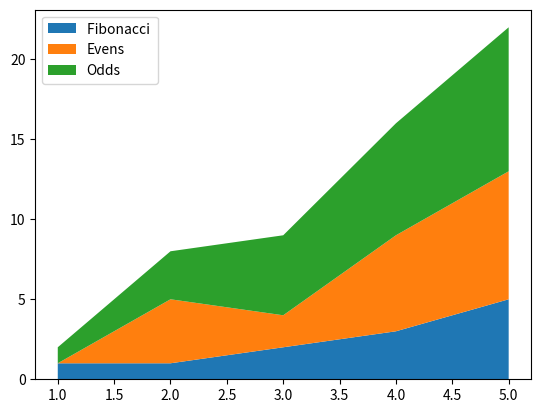
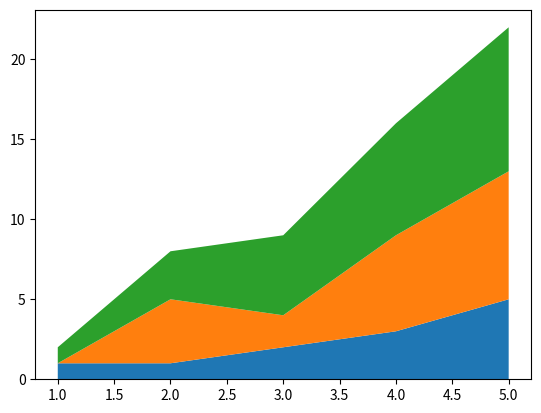
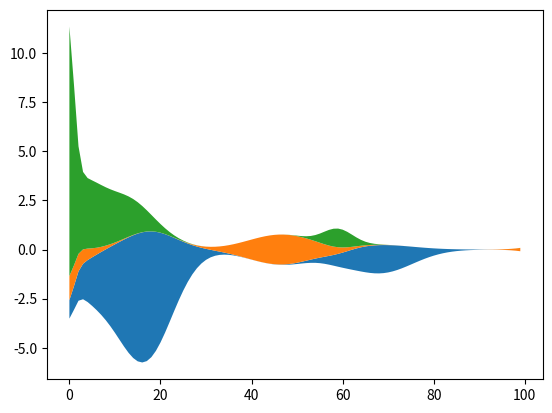

Here is the Python script that generated these plots, in order:
%matplotlib inline

import numpy as np
import matplotlib.pyplot as plt

x = [1, 2, 3, 4, 5]
y1 = [1, 1, 2, 3, 5]
y2 = [0, 4, 2, 6, 8]
y3 = [1, 3, 5, 7, 9]

y = np.vstack([y1, y2, y3])

labels = ["Fibonacci ", "Evens", "Odds"]

fig, ax = plt.subplots()
ax.stackplot(x, y1, y2, y3, labels=labels)
ax.legend(loc='upper left')
plt.show()

fig, ax = plt.subplots()
ax.stackplot(x, y)
plt.show()

def layers(n, m):
    """
    Return *n* random Gaussian mixtures, each of length *m*.
    """
    def bump(a):
        x = 1 / (.1 + np.random.random())
        y = 2 * np.random.random() - .5
        z = 10 / (.1 + np.random.random())
        for i in range(m):
            w = (i / m - y) * z
            a[i] += x * np.exp(-w * w)
    a = np.zeros((m, n))
    for i in range(n):
        for j in range(5):
            bump(a[:, i])
    return a


d = layers(3, 100)

fig, ax = plt.subplots()
ax.stackplot(range(100), d.T, baseline='wiggle')
plt.show()